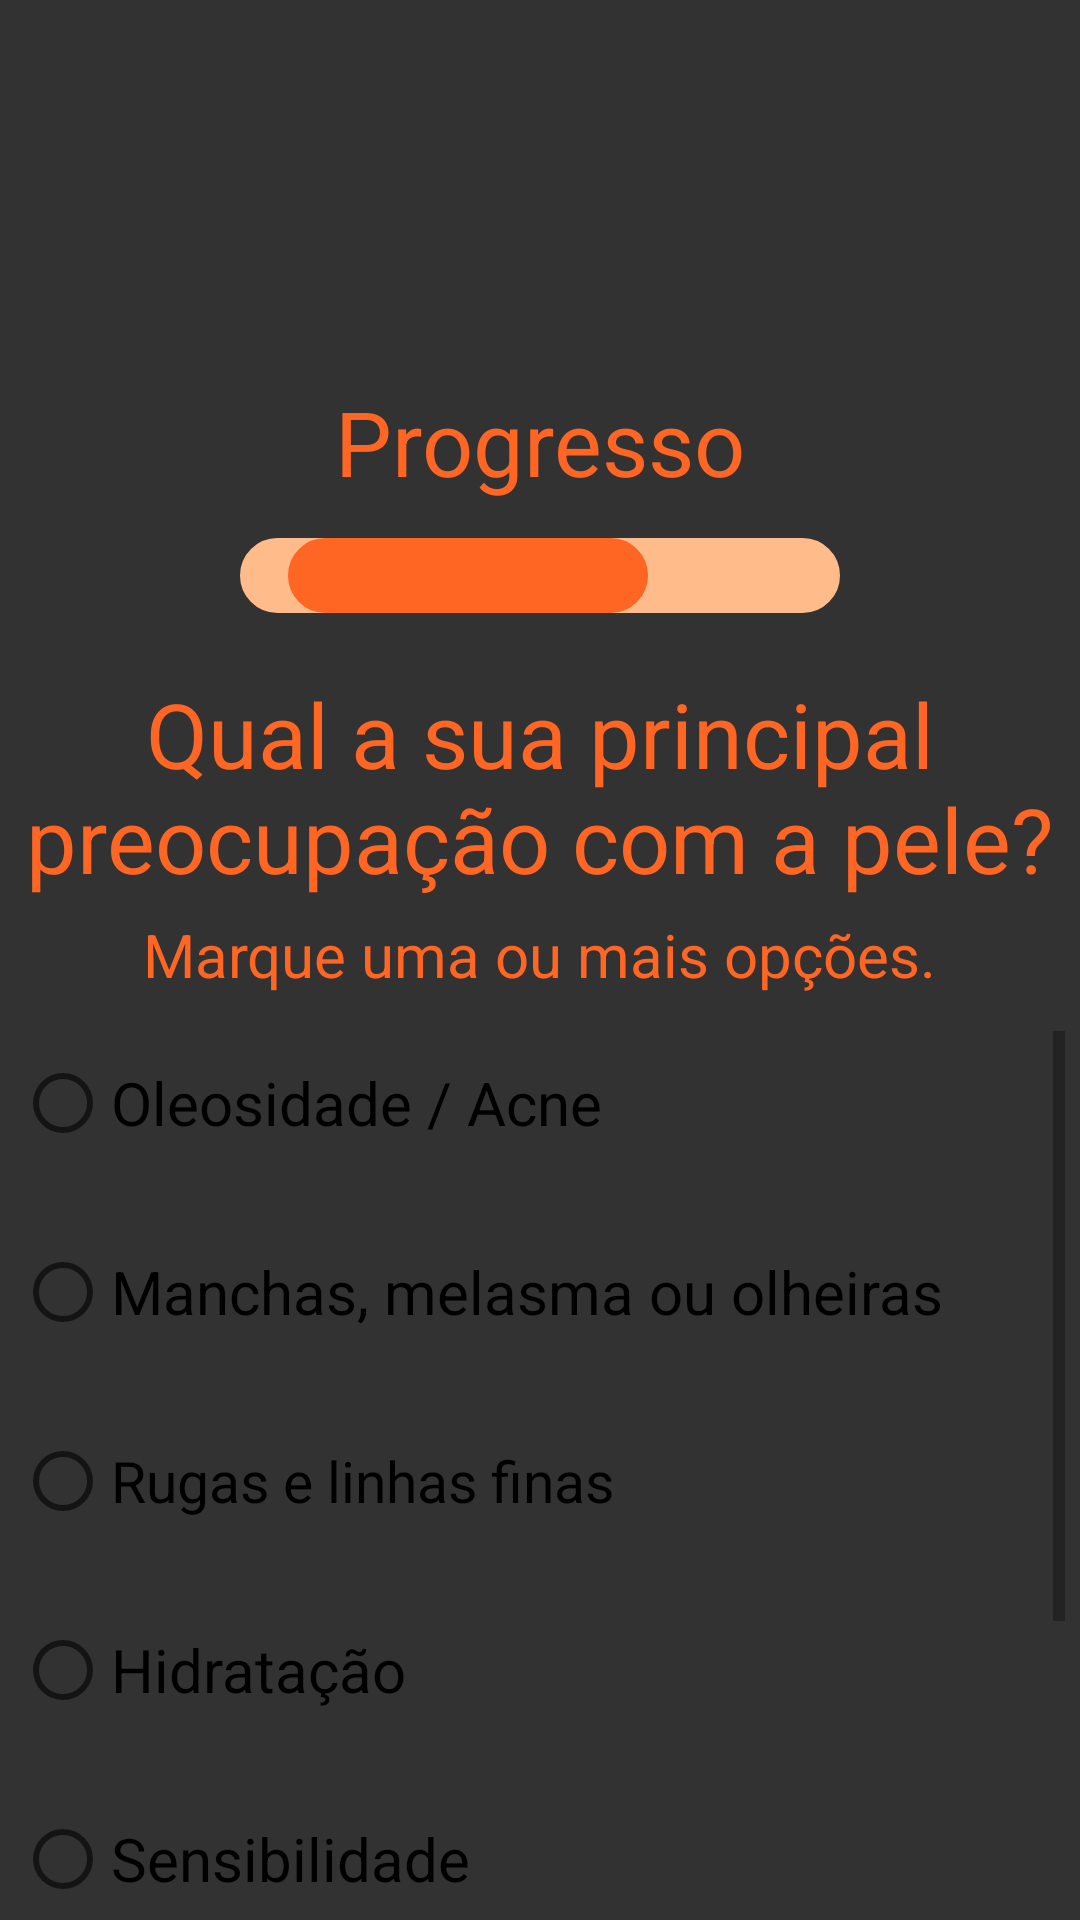

The Android layout XML behind this screen, and the referenced resources:
<!-- AndroidManifest.xml: application theme Theme.DermageIbmec -->
<!-- res/layout/activity_quiz_3.xml -->
<?xml version="1.0" encoding="utf-8"?>
<androidx.constraintlayout.widget.ConstraintLayout xmlns:android="http://schemas.android.com/apk/res/android"
    xmlns:app="http://schemas.android.com/apk/res-auto"
    xmlns:tools="http://schemas.android.com/tools"
    android:layout_width="match_parent"
    android:layout_height="match_parent"
    android:background="@color/dark_grey"
    tools:context=".Quiz3Activity">

    <ImageView
        android:id="@+id/imageView"
        android:layout_width="wrap_content"
        android:layout_height="wrap_content"
        android:layout_marginTop="30dp"
        android:minWidth="214dp"
        android:minHeight="77dp"
        app:layout_constraintEnd_toEndOf="parent"
        app:layout_constraintStart_toStartOf="parent"
        app:layout_constraintTop_toTopOf="parent"
        app:srcCompat="@drawable/dermage_logo" />

    <TextView
        android:id="@+id/textView3"
        android:layout_width="wrap_content"
        android:layout_height="wrap_content"
        android:layout_marginTop="20dp"
        android:text="Progresso"
        android:textColor="@color/laranja_dermage"
        android:textSize="30sp"
        app:layout_constraintEnd_toEndOf="parent"
        app:layout_constraintStart_toStartOf="parent"
        app:layout_constraintTop_toBottomOf="@+id/imageView" />

    <TextView
        android:id="@+id/imageView3"
        android:layout_width="200dp"
        android:layout_height="25dp"
        android:layout_marginTop="12dp"
        android:background="@drawable/barra_progresso"
        android:text="a"
        android:textColor="@color/light_laranja_dermage"
        app:layout_constraintEnd_toEndOf="parent"
        app:layout_constraintStart_toStartOf="parent"
        app:layout_constraintTop_toBottomOf="@+id/textView3" />

    <TextView
        android:id="@+id/imageView4"
        android:layout_width="120dp"
        android:layout_height="25dp"
        android:layout_gravity=""
        android:layout_marginStart="96dp"
        android:layout_marginTop="12dp"
        android:background="@drawable/barra_progresso_escuro"
        android:text="a"
        android:textColor="@color/laranja_dermage"
        app:layout_constraintStart_toStartOf="parent"
        app:layout_constraintTop_toBottomOf="@+id/textView3" />

    <TextView
        android:id="@+id/textView5"
        android:layout_width="wrap_content"
        android:layout_height="wrap_content"
        android:layout_marginTop="20dp"
        android:text="Qual a sua principal preocupação com a pele?"
        android:textAlignment="center"
        android:textColor="@color/laranja_dermage"
        android:textSize="30dp"
        app:layout_constraintEnd_toEndOf="parent"
        app:layout_constraintHorizontal_bias="0.0"
        app:layout_constraintStart_toStartOf="parent"
        app:layout_constraintTop_toBottomOf="@+id/imageView3" />

    <TextView
        android:id="@+id/textView4"
        android:layout_width="wrap_content"
        android:layout_height="wrap_content"
        android:layout_marginTop="5dp"
        android:text="Marque uma ou mais opções."
        android:textColor="@color/laranja_dermage"
        android:textSize="20sp"
        app:layout_constraintEnd_toEndOf="parent"
        app:layout_constraintStart_toStartOf="parent"
        app:layout_constraintTop_toBottomOf="@+id/textView5" />

    <ScrollView
        android:id="@+id/opcoes"
        android:layout_width="350dp"
        android:layout_height="310dp"
        android:layout_marginTop="12dp"
        app:layout_constraintEnd_toEndOf="parent"
        app:layout_constraintStart_toStartOf="parent"
        app:layout_constraintTop_toBottomOf="@+id/textView4">

        <LinearLayout
            android:layout_width="match_parent"
            android:layout_height="match_parent"
            android:gravity="center"
            android:orientation="vertical"
            android:verticalScrollbarPosition="defaultPosition">

            <RadioButton
                android:id="@+id/radioButton2"
                android:layout_width="match_parent"
                android:layout_height="wrap_content"
                android:background="@drawable/bg_rounded"
                android:backgroundTint="@color/light_laranja_dermage"
                android:text="Oleosidade / Acne"
                android:textAlignment="textStart"
                android:textSize="20sp"
                app:layout_constraintEnd_toEndOf="parent"
                app:layout_constraintHorizontal_bias="0.0"
                app:layout_constraintStart_toStartOf="parent"
                app:layout_constraintTop_toBottomOf="@+id/textView5" />

            <RadioButton
                android:id="@+id/radioButton"
                android:layout_width="match_parent"
                android:layout_height="wrap_content"
                android:layout_marginTop="15dp"
                android:background="@drawable/bg_rounded"
                android:backgroundTint="@color/light_laranja_dermage"
                android:text="Manchas, melasma ou olheiras"
                android:textAlignment="textStart"
                android:textSize="20sp"
                app:layout_constraintEnd_toEndOf="parent"
                app:layout_constraintHorizontal_bias="0.0"
                app:layout_constraintStart_toStartOf="parent"
                app:layout_constraintTop_toBottomOf="@+id/radioButton2" />

            <RadioButton
                android:id="@+id/radioButton3"
                android:layout_width="match_parent"
                android:layout_height="wrap_content"
                android:layout_marginTop="15dp"
                android:background="@drawable/bg_rounded"
                android:backgroundTint="@color/light_laranja_dermage"
                android:text="Rugas e linhas finas"
                android:textAlignment="textStart"
                android:textSize="19dp"
                app:layout_constraintEnd_toEndOf="parent"
                app:layout_constraintStart_toStartOf="parent"
                app:layout_constraintTop_toBottomOf="@+id/radioButton" />

            <RadioButton
                android:id="@+id/radioButton4"
                android:layout_width="match_parent"
                android:layout_height="wrap_content"
                android:layout_marginTop="15dp"
                android:background="@drawable/bg_rounded"
                android:backgroundTint="@color/light_laranja_dermage"
                android:text="Hidratação"
                android:textAlignment="textStart"
                android:textSize="20dp"
                app:layout_constraintEnd_toEndOf="parent"
                app:layout_constraintStart_toStartOf="parent"
                app:layout_constraintTop_toBottomOf="@+id/radioButton3" />

            <RadioButton
                android:id="@+id/radioButton5"
                android:layout_width="match_parent"
                android:layout_height="wrap_content"
                android:layout_marginTop="15dp"
                android:background="@drawable/bg_rounded"
                android:backgroundTint="@color/light_laranja_dermage"
                android:text="Sensibilidade"
                android:textAlignment="textStart"
                android:textSize="20dp"
                app:layout_constraintEnd_toEndOf="parent"
                app:layout_constraintStart_toStartOf="parent"
                app:layout_constraintTop_toBottomOf="@+id/radioButton4" />

            <RadioButton
                android:id="@+id/radioButton6"
                android:layout_width="match_parent"
                android:layout_height="wrap_content"
                android:layout_marginTop="15dp"
                android:background="@drawable/bg_rounded"
                android:backgroundTint="@color/light_laranja_dermage"
                android:text="Flacidez"
                android:textAlignment="textStart"
                android:textSize="20dp"
                app:layout_constraintEnd_toEndOf="parent"
                app:layout_constraintStart_toStartOf="parent"
                app:layout_constraintTop_toBottomOf="@+id/radioButton5" />

            <RadioButton
                android:id="@+id/radioButton7"
                android:layout_width="match_parent"
                android:layout_height="wrap_content"
                android:layout_marginTop="15dp"
                android:background="@drawable/bg_rounded"
                android:backgroundTint="@color/light_laranja_dermage"
                android:text="Textura irregular e poros"
                android:textAlignment="textStart"
                android:textSize="20dp"
                app:layout_constraintEnd_toEndOf="parent"
                app:layout_constraintStart_toStartOf="parent"
                app:layout_constraintTop_toBottomOf="@+id/radioButton6" />

            <RadioButton
                android:id="@+id/radioButton8"
                android:layout_width="match_parent"
                android:layout_height="wrap_content"
                android:layout_marginTop="15dp"
                android:background="@drawable/bg_rounded"
                android:backgroundTint="@color/light_laranja_dermage"
                android:text="Outros"
                android:textAlignment="textStart"
                android:textSize="20dp"
                app:layout_constraintEnd_toEndOf="parent"
                app:layout_constraintStart_toStartOf="parent"
                app:layout_constraintTop_toBottomOf="@+id/radioButton7" />
        </LinearLayout>
    </ScrollView>

    <Button
        android:id="@+id/botaoVoltar"
        android:layout_width="wrap_content"
        android:layout_height="wrap_content"
        android:layout_marginStart="40dp"
        android:layout_marginTop="30dp"
        android:text="Voltar"
        android:textAlignment="textStart"
        android:background="@drawable/bg_rounded"
        android:textColor="@color/black"
        android:textSize="20sp"
        app:layout_constraintStart_toStartOf="parent"
        app:layout_constraintTop_toBottomOf="@+id/opcoes" />

    <Button
        android:id="@+id/botaoAvancar"
        android:layout_width="wrap_content"
        android:layout_height="wrap_content"
        android:layout_marginTop="30dp"
        android:layout_marginEnd="40dp"
        android:text="Avançar"
        android:background="@drawable/bg_rounded"
        android:textAlignment="textStart"
        android:textColor="@color/black"
        android:textSize="20sp"
        app:layout_constraintEnd_toEndOf="parent"
        app:layout_constraintTop_toBottomOf="@+id/opcoes" />

</androidx.constraintlayout.widget.ConstraintLayout>
<!-- resources referenced by this layout -->
<resources>
  <color name="black">#FF000000</color>
  <color name="dark_grey">#323232</color>
  <color name="laranja_dermage">#FF6523</color>
  <color name="light_laranja_dermage">#FFBC8A</color>
  <!-- drawable barra_progresso (drawable) -->
  <?xml version="1.0" encoding="utf-8"?>
  <selector xmlns:android="http://schemas.android.com/apk/res/android">
      <item>
          <shape android:shape="rectangle" >
              <solid android:color="@color/light_laranja_dermage"/> 
              <corners android:radius="400dp"/> 
              <stroke  android:color="@color/light_laranja_dermage" android:width="10dp"/> 
              <padding android:bottom="3dp" android:left="3dp" android:right="3dp" android:top="3dp"/>
          </shape>
      </item>
  </selector>
  <!-- drawable barra_progresso_escuro (drawable) -->
  <?xml version="1.0" encoding="utf-8"?>
  <selector xmlns:android="http://schemas.android.com/apk/res/android">
      <item>
          <shape android:shape="rectangle" >
              <solid android:color="@color/laranja_dermage"/> 
              <corners android:radius="400dp"/> 
              <stroke  android:color="@color/laranja_dermage" android:width="10dp"/> 
              <padding android:bottom="3dp" android:left="3dp" android:right="3dp" android:top="3dp"/>
          </shape>
      </item>
  </selector>
  <style name="Theme.DermageIbmec" parent="Theme.MaterialComponents.DayNight.NoActionBar">
          
          <item name="colorPrimary">@color/laranja_dermage</item>
          <item name="colorPrimaryVariant">@color/purple_700</item>
          <item name="colorOnPrimary">@color/white</item>
          
          <item name="colorSecondary">@color/teal_200</item>
          <item name="colorSecondaryVariant">@color/teal_700</item>
          <item name="colorOnSecondary">@color/black</item>
          
          <item name="android:statusBarColor">?attr/colorPrimaryVariant</item>
          
      </style>
  <color name="purple_700">#FF3700B3</color>
  <color name="white">#FFFFFFFF</color>
  <color name="teal_200">#FF03DAC5</color>
  <color name="teal_700">#FF018786</color>
</resources>
